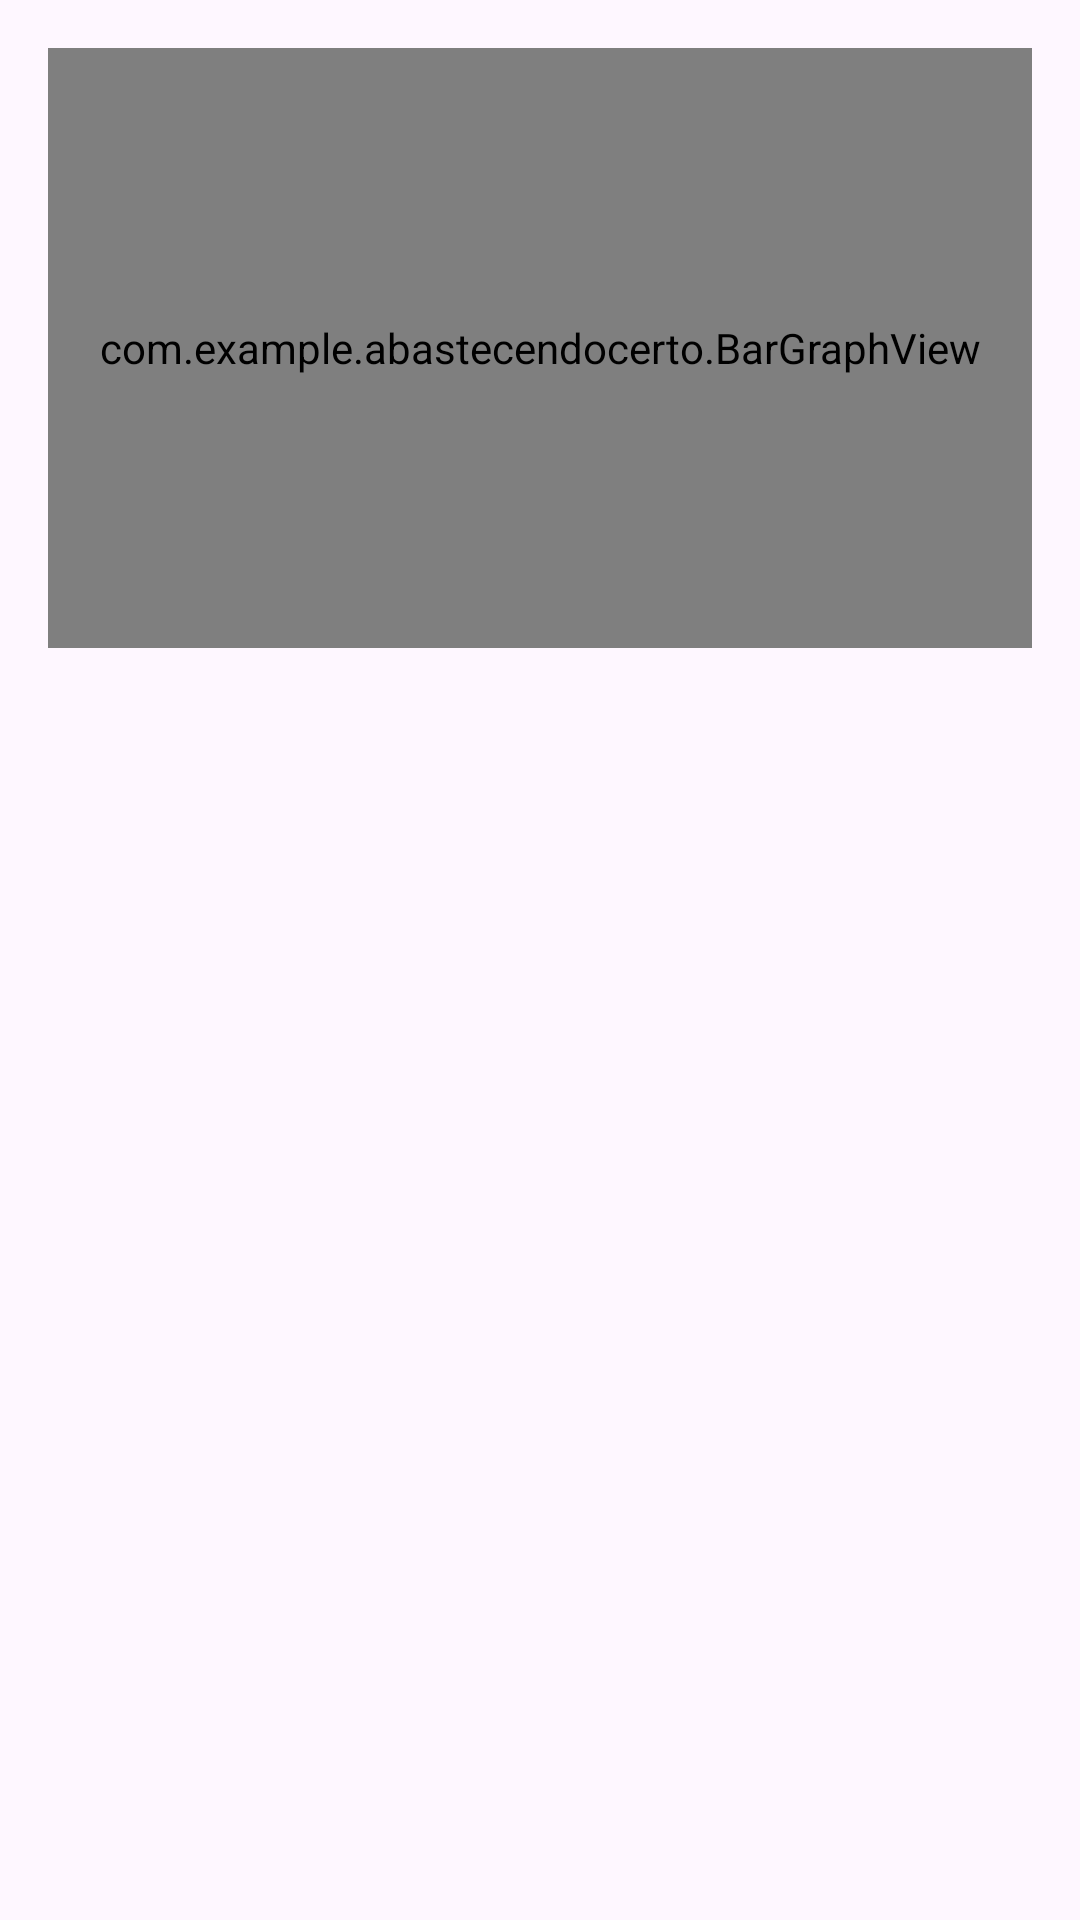

Here is an Android app screen rendered from its layout file. Give the layout XML and the strings, colors and styles it references.
<!-- AndroidManifest.xml: application theme AppTheme -->
<!-- res/layout/dialog_comparacao_combustiveis.xml -->
<LinearLayout xmlns:android="http://schemas.android.com/apk/res/android"
    android:layout_width="match_parent"
    android:layout_height="match_parent"
    android:orientation="vertical">

    <FrameLayout
        android:layout_width="match_parent"
        android:layout_height="300dp"
        android:layout_margin="16dp">

        <com.example.abastecendocerto.BarGraphView
            android:id="@+id/barGraph"
            android:layout_width="match_parent"
            android:layout_height="200dp" />
    </FrameLayout>
    <TextView
        android:id="@+id/tvResultadoComparacao"
        android:layout_width="match_parent"
        android:layout_height="wrap_content"
        android:textSize="16sp"
        android:gravity="center"
        android:padding="16dp"/>

</LinearLayout>
<!-- resources referenced by this layout -->
<resources>
  <style name="AppTheme" parent="Theme.Material3.Light.NoActionBar">
          
          <item name="colorPrimary">@color/blue</item>
          <item name="colorSecondary">@color/blue</item>
          <item name="colorControlNormal">@color/blue</item> 
          <item name="colorControlActivated">@color/blue</item> 
          <item name="colorAccent">@color/blue</item> 
      </style>
  <color name="blue">#0AA7C8</color>
</resources>
